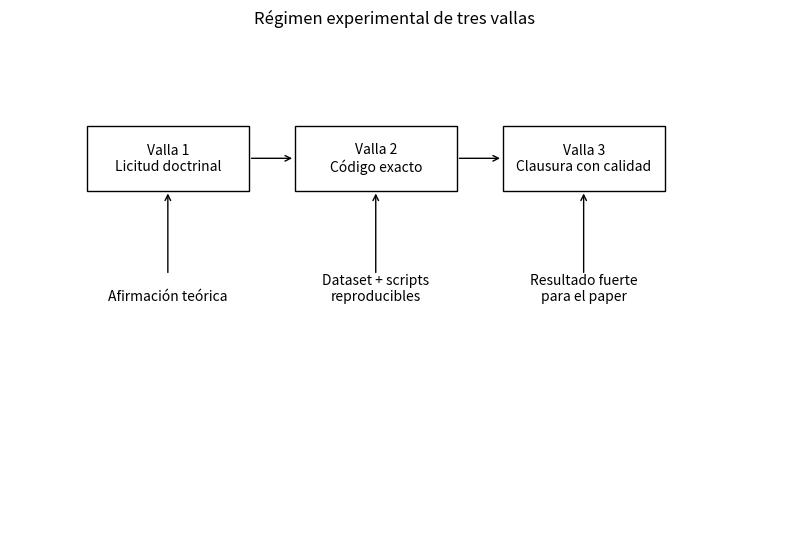

Write Python code to recreate this figure.
import matplotlib.pyplot as plt

plt.figure(figsize=(8, 5.5))
ax = plt.gca()
ax.set_xlim(0, 10)
ax.set_ylim(0, 10)
ax.axis("off")

boxes = [
    (1, 6.8, "Valla 1\nLicitud doctrinal"),
    (3.7, 6.8, "Valla 2\nCódigo exacto"),
    (6.4, 6.8, "Valla 3\nClausura con calidad"),
]
for x, y, text in boxes:
    rect = plt.Rectangle((x, y), 2.1, 1.3, fill=False)
    ax.add_patch(rect)
    ax.text(x + 1.05, y + 0.65, text, ha="center", va="center")

ax.annotate("", xy=(3.7, 7.45), xytext=(3.1, 7.45), arrowprops=dict(arrowstyle="->"))
ax.annotate("", xy=(6.4, 7.45), xytext=(5.8, 7.45), arrowprops=dict(arrowstyle="->"))

ax.text(2.05, 4.6, "Afirmación teórica", ha="center")
ax.annotate("", xy=(2.05, 6.8), xytext=(2.05, 5.1), arrowprops=dict(arrowstyle="->"))
ax.text(4.75, 4.6, "Dataset + scripts\nreproducibles", ha="center")
ax.annotate("", xy=(4.75, 6.8), xytext=(4.75, 5.1), arrowprops=dict(arrowstyle="->"))
ax.text(7.45, 4.6, "Resultado fuerte\npara el paper", ha="center")
ax.annotate("", xy=(7.45, 6.8), xytext=(7.45, 5.1), arrowprops=dict(arrowstyle="->"))

plt.title("Régimen experimental de tres vallas")
plt.tight_layout()
plt.savefig("fig_04_tres_vallas.png", dpi=200)
